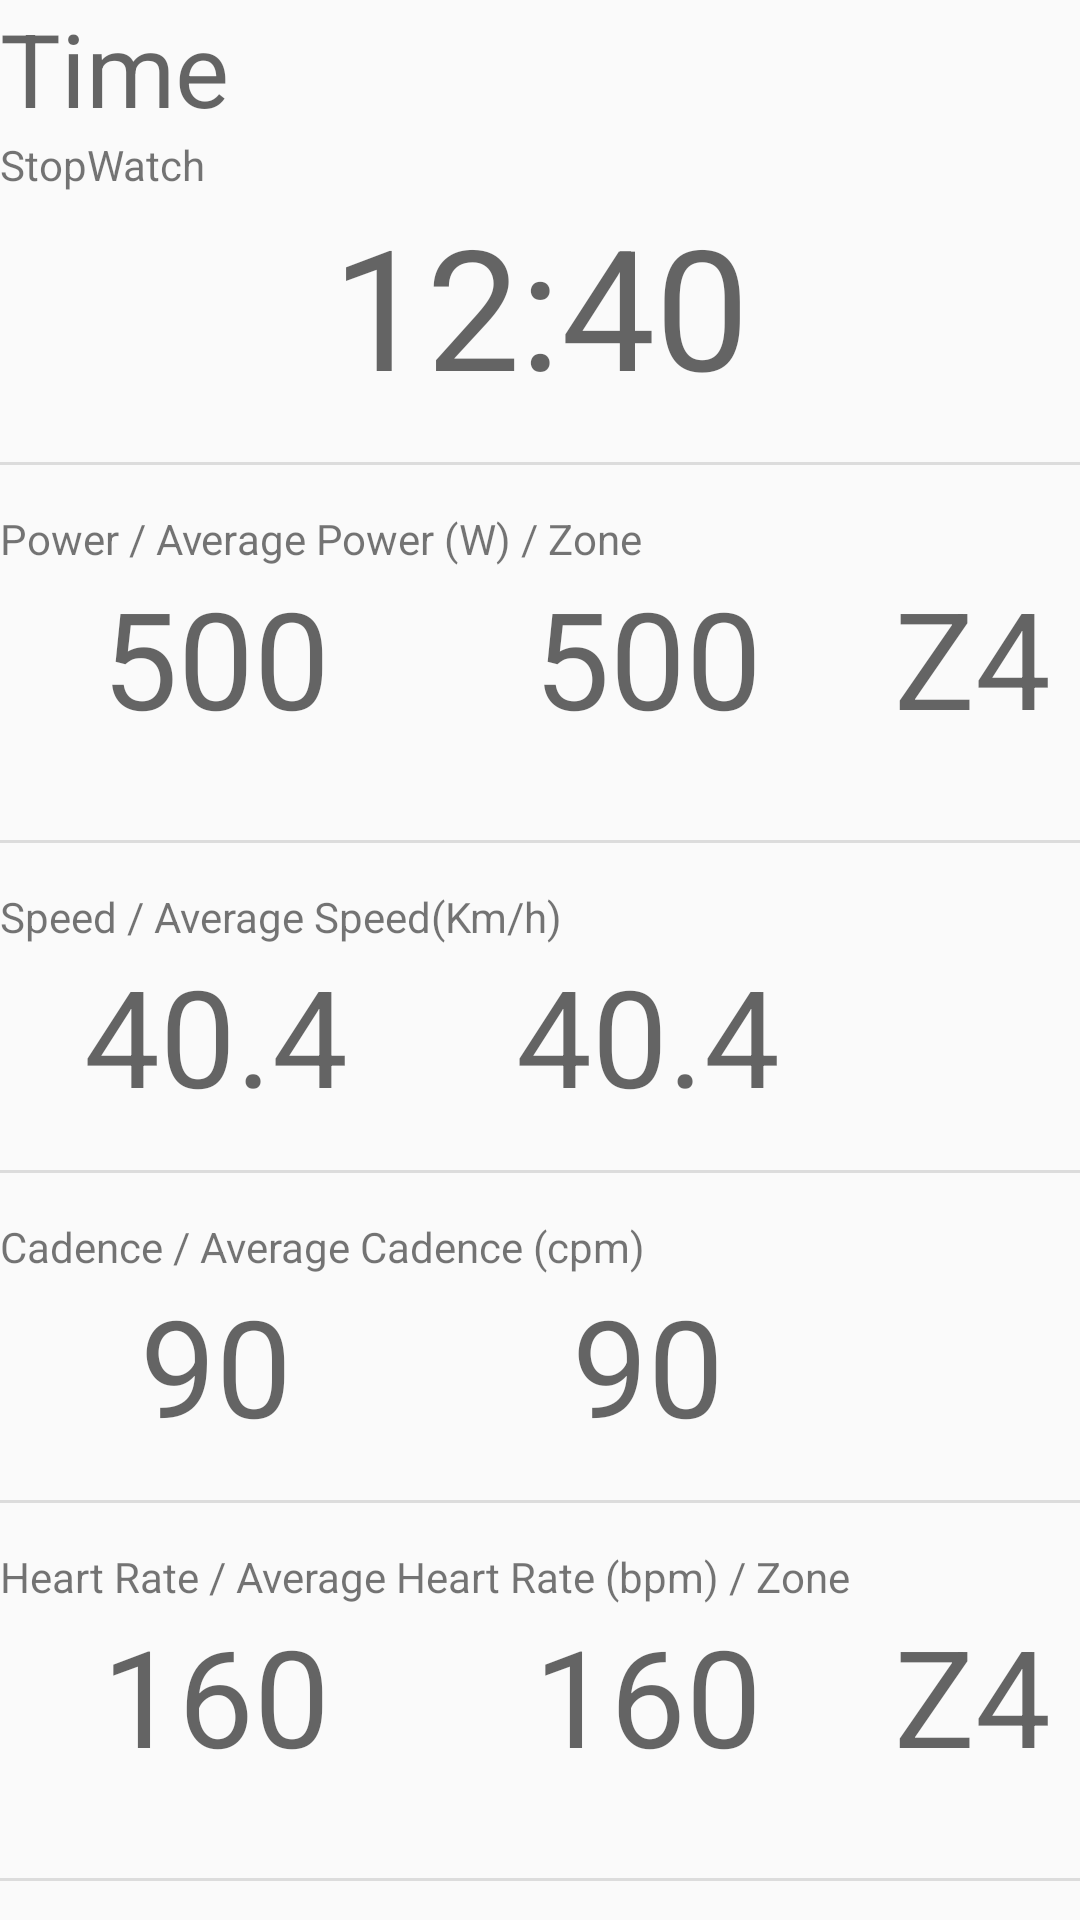

Produce the Android XML layout that renders to this screen, including the resource entries it uses.
<!-- AndroidManifest.xml: application theme AppTheme -->
<!-- res/layout/fragment_timer.xml -->
<?xml version="1.0" encoding="utf-8"?>
<androidx.constraintlayout.widget.ConstraintLayout xmlns:android="http://schemas.android.com/apk/res/android"
    xmlns:tools="http://schemas.android.com/tools"
    android:layout_width="match_parent"
    android:layout_height="match_parent"
    tools:context=".ui.dashboard.DashboardFragment">

    <LinearLayout
        android:layout_width="match_parent"
        android:layout_height="match_parent"
        android:orientation="vertical">

        <TextView
            android:id="@+id/timer_title"
            android:layout_width="match_parent"
            android:layout_height="wrap_content"
            android:text="Time"
            android:textAppearance="@style/TextAppearance.AppCompat.Display1" />

        <TextView
            android:id="@+id/textView5"
            android:layout_width="match_parent"
            android:layout_height="wrap_content"
            android:text="StopWatch" />

        <TextView
            android:id="@+id/timer_time"
            android:layout_width="match_parent"
            android:layout_height="wrap_content"
            android:gravity="center"
            android:text="12:40"
            android:textAppearance="@style/TextAppearance.AppCompat.Display3" />

        <View
            android:id="@+id/divider8"
            android:layout_width="match_parent"
            android:layout_height="1dp"
            android:layout_gravity="center"
            android:layout_marginTop="15dp"
            android:layout_marginBottom="15dp"
            android:background="?android:attr/listDivider" />

        <TextView
            android:id="@+id/textView8"
            android:layout_width="match_parent"
            android:layout_height="wrap_content"
            android:text="Power / Average Power (W) / Zone" />

        <LinearLayout
            android:layout_width="match_parent"
            android:layout_height="wrap_content"
            android:orientation="horizontal">

            <TextView
                android:id="@+id/timer_power"
                android:layout_width="match_parent"
                android:layout_height="wrap_content"
                android:layout_weight="0.6"
                android:gravity="center"
                android:text="500"
                android:textAppearance="@style/TextAppearance.AppCompat.Display2" />

            <TextView
                android:id="@+id/timer_power_avg"
                android:layout_width="match_parent"
                android:layout_height="wrap_content"
                android:layout_weight="0.6"
                android:gravity="center"
                android:text="500"
                android:textAppearance="@style/TextAppearance.AppCompat.Display2" />

            <TextView
                android:id="@+id/timer_power_avg_zone"
                android:layout_width="match_parent"
                android:layout_height="wrap_content"
                android:layout_weight="0.8"
                android:gravity="center"
                android:text="Z4"
                android:textAppearance="@style/TextAppearance.AppCompat.Display2" />

        </LinearLayout>

        <ProgressBar
            android:id="@+id/timer_power_bar"
            style="?android:attr/progressBarStyleHorizontal"
            android:layout_width="match_parent"
            android:layout_height="wrap_content"
            android:progressDrawable="@drawable/gradient_progress_bar"

            />

        <View
            android:id="@+id/divider4"
            android:layout_width="match_parent"
            android:layout_height="1dp"
            android:layout_gravity="center"
            android:layout_marginTop="15dp"
            android:layout_marginBottom="15dp"
            android:background="?android:attr/listDivider" />

        <TextView
            android:id="@+id/textView3"
            android:layout_width="match_parent"
            android:layout_height="wrap_content"
            android:text="Speed / Average Speed(Km/h)" />

        <LinearLayout
            android:layout_width="match_parent"
            android:layout_height="wrap_content"
            android:orientation="horizontal">

            <TextView
                android:id="@+id/timer_speed"
                android:layout_width="match_parent"
                android:layout_height="wrap_content"
                android:layout_weight="0.6"
                android:gravity="center"
                android:text="40.4"
                android:textAppearance="@style/TextAppearance.AppCompat.Display2" />

            <TextView
                android:id="@+id/timer_speed_avg"
                android:layout_width="match_parent"
                android:layout_height="wrap_content"
                android:layout_weight="0.6"
                android:gravity="center"
                android:text="40.4"
                android:textAppearance="@style/TextAppearance.AppCompat.Display2" />

            <TextView
                android:id="@+id/timer_fill1"
                android:layout_width="match_parent"
                android:layout_height="wrap_content"
                android:layout_weight="0.8"
                android:gravity="center"
                android:text=""
                android:textAppearance="@style/TextAppearance.AppCompat.Display2" />
        </LinearLayout>

        <View
            android:id="@+id/divider2"
            android:layout_width="match_parent"
            android:layout_height="1dp"
            android:layout_gravity="center"
            android:layout_marginTop="15dp"
            android:layout_marginBottom="15dp"
            android:background="?android:attr/listDivider" />

        <TextView
            android:id="@+id/textView6"
            android:layout_width="match_parent"
            android:layout_height="wrap_content"
            android:text="Cadence / Average Cadence (cpm)" />

        <LinearLayout
            android:layout_width="match_parent"
            android:layout_height="wrap_content"
            android:orientation="horizontal">

            <TextView
                android:id="@+id/timer_cadence"
                android:layout_width="match_parent"
                android:layout_height="wrap_content"
                android:layout_weight="0.6"
                android:gravity="center"
                android:text="90"
                android:textAppearance="@style/TextAppearance.AppCompat.Display2" />

            <TextView
                android:id="@+id/timer_cadence_avg"
                android:layout_width="match_parent"
                android:layout_height="wrap_content"
                android:layout_weight="0.6"
                android:gravity="center"
                android:text="90"
                android:textAppearance="@style/TextAppearance.AppCompat.Display2" />

            <TextView
                android:id="@+id/timer_fill2"
                android:layout_width="match_parent"
                android:layout_height="wrap_content"
                android:layout_weight="0.8"
                android:gravity="center"
                android:text=""
                android:textAppearance="@style/TextAppearance.AppCompat.Display2" />
        </LinearLayout>

        <View
            android:id="@+id/divider6"
            android:layout_width="match_parent"
            android:layout_height="1dp"
            android:layout_gravity="center"
            android:layout_marginTop="15dp"
            android:layout_marginBottom="15dp"
            android:background="?android:attr/listDivider" />

        <TextView
            android:id="@+id/textView7"
            android:layout_width="match_parent"
            android:layout_height="wrap_content"
            android:text="Heart Rate / Average Heart Rate (bpm) / Zone" />

        <LinearLayout
            android:layout_width="match_parent"
            android:layout_height="wrap_content"
            android:orientation="horizontal">

            <TextView
                android:id="@+id/timer_heartrate"
                android:layout_width="match_parent"
                android:layout_height="wrap_content"
                android:layout_weight="0.6"
                android:gravity="center"
                android:text="160"
                android:textAppearance="@style/TextAppearance.AppCompat.Display2" />

            <TextView
                android:id="@+id/timer_heartrate_avg"
                android:layout_width="match_parent"
                android:layout_height="wrap_content"
                android:layout_weight="0.6"
                android:gravity="center"
                android:text="160"
                android:textAppearance="@style/TextAppearance.AppCompat.Display2" />

            <TextView
                android:id="@+id/timer_heartrate_avg_zone"
                android:layout_width="match_parent"
                android:layout_height="wrap_content"
                android:layout_weight="0.8"
                android:gravity="center"
                android:text="Z4"
                android:textAppearance="@style/TextAppearance.AppCompat.Display2" />
        </LinearLayout>

        <ProgressBar
            android:id="@+id/timer_heart_rate_bar"
            style="?android:attr/progressBarStyleHorizontal"
            android:layout_width="match_parent"
            android:layout_height="wrap_content"
            android:progressDrawable="@drawable/gradient_progress_bar" />

        <View
            android:id="@+id/divider7"
            android:layout_width="match_parent"
            android:layout_height="1dp"
            android:layout_gravity="center"
            android:layout_marginTop="15dp"
            android:layout_marginBottom="15dp"
            android:background="?android:attr/listDivider" />

    </LinearLayout>

</androidx.constraintlayout.widget.ConstraintLayout>
<!-- resources referenced by this layout -->
<resources>
  <!-- drawable gradient_progress_bar (drawable) -->
  <?xml version="1.0" encoding="utf-8"?>
  <layer-list xmlns:android="http://schemas.android.com/apk/res/android">
      <item>
          <shape>
              
          </shape>
      </item>
  
      <item>
          <clip>
              <shape>
                  <gradient
                      android:angle="45"
                      android:centerColor="#CCCC00"
                      android:endColor="#CC0000"
                      android:startColor="#00CC00">
  
                  </gradient>
              </shape>
          </clip>
      </item>
  </layer-list>
  <style name="AppTheme" parent="Theme.AppCompat.DayNight.NoActionBar">
          
          <item name="colorPrimary">@color/colorPrimary</item>
          <item name="colorPrimaryDark">@color/colorPrimaryDark</item>
          <item name="colorAccent">@color/colorAccent</item>
  
          <item name="android:windowNoTitle">true</item>
          <item name="android:windowActionBar">false</item>
          <item name="android:windowFullscreen">true</item>
          <item name="android:windowContentOverlay">@null</item>
      </style>
  <!-- not gathered from this repository: default colours our renderer supplied (Android Studio template values) -->
  <color name="colorPrimary">#FF6200EE</color>
  <color name="colorPrimaryDark">#FF3700B3</color>
  <color name="colorAccent">#FF03DAC5</color>
</resources>
